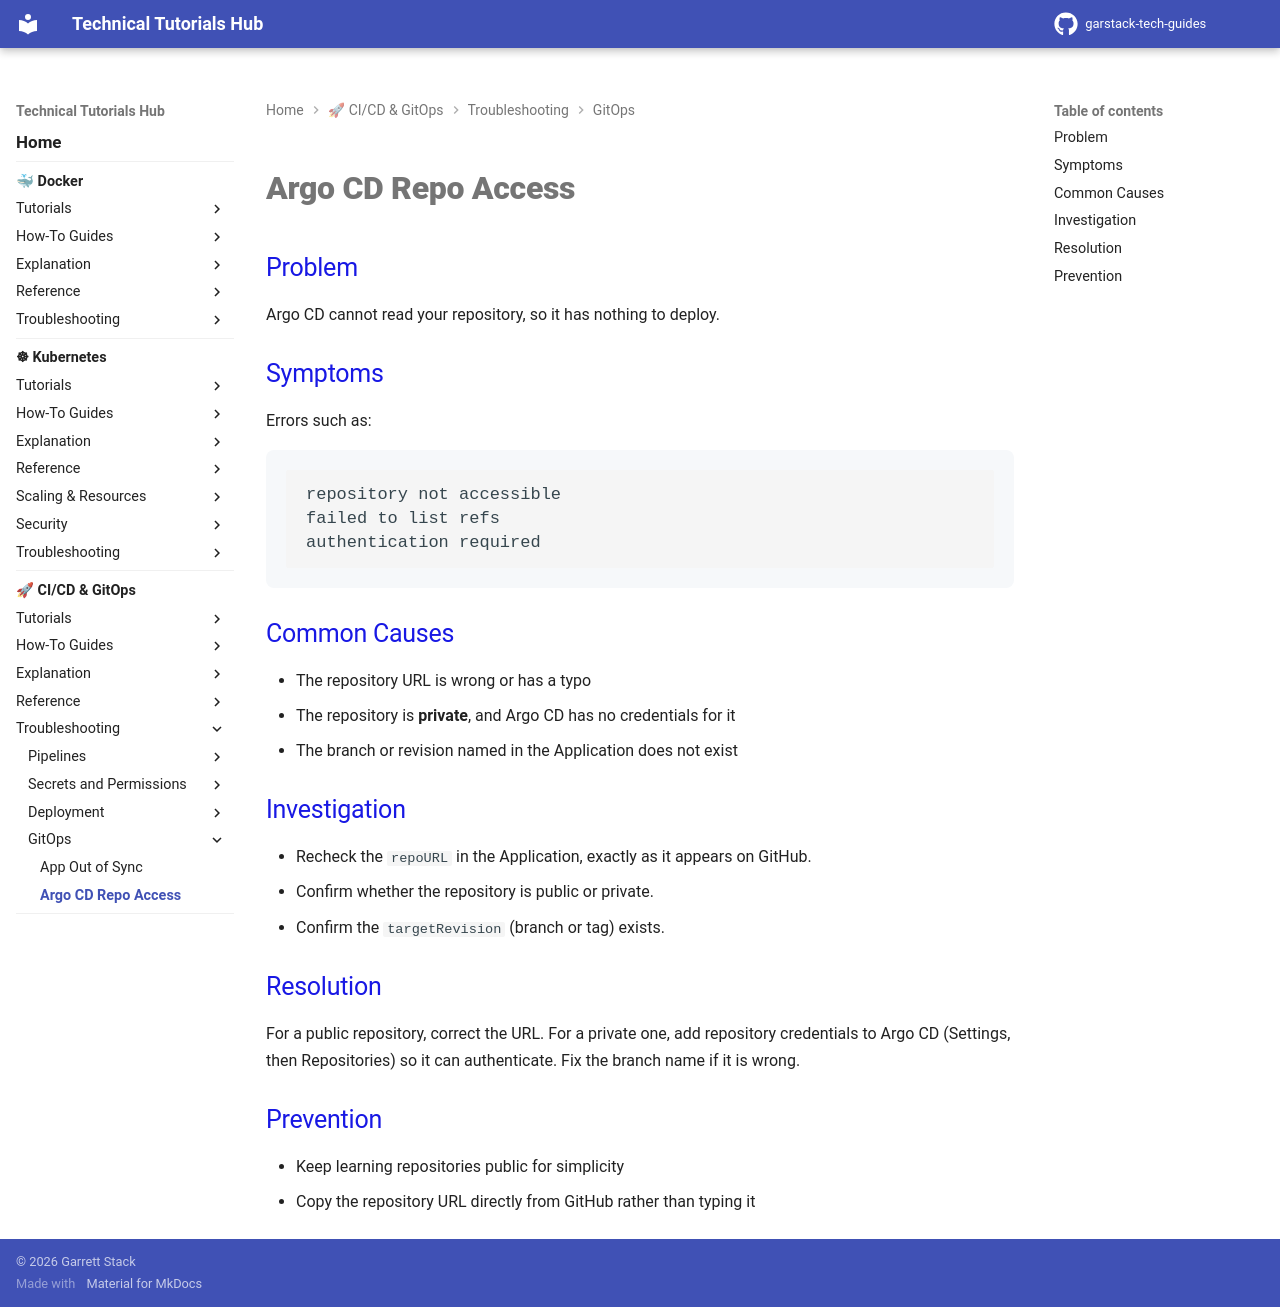

repository: garstack1/gstack-tech-guides · page: cicd/troubleshooting/gitops/argocd-repo-access/index.html · generator: mkdocs

# Argo CD Repo Access

## Problem

Argo CD cannot read your repository, so it has nothing to deploy.

## Symptoms

Errors such as:

```text
repository not accessible
failed to list refs
authentication required
```

## Common Causes

- The repository URL is wrong or has a typo
- The repository is **private**, and Argo CD has no credentials for it
- The branch or revision named in the Application does not exist

## Investigation

- Recheck the `repoURL` in the Application, exactly as it appears on GitHub.
- Confirm whether the repository is public or private.
- Confirm the `targetRevision` (branch or tag) exists.

## Resolution

For a public repository, correct the URL. For a private one, add repository credentials to Argo CD (Settings, then Repositories) so it can authenticate. Fix the branch name if it is wrong.

## Prevention

- Keep learning repositories public for simplicity
- Copy the repository URL directly from GitHub rather than typing it
